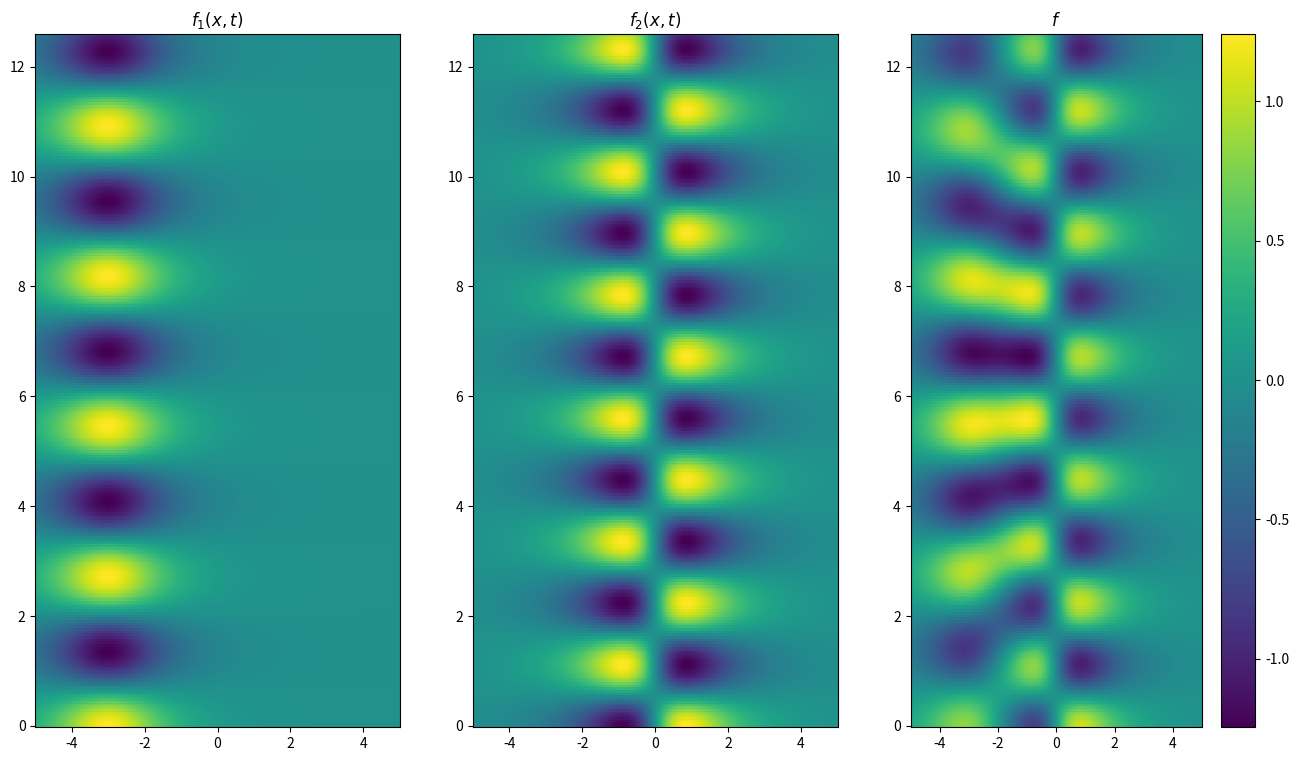

The matplotlib source for this figure: (Note: this script raises an exception after producing the figure.)
!python -m pip install -r requirements.txt

import numpy as np

def f1(x: np.ndarray, t: np.ndarray) -> np.ndarray:
    return 1.0 / np.cosh(x + 3.0) * np.exp(2.3J * t)

def f2(x: np.ndarray, t: np.ndarray) -> np.ndarray:
    return 2.0 / np.cosh(x) * np.tanh(x) * np.exp(2.8J * t)

x = np.linspace(-5.0, 5.0, 2 ** 10 + 1)
t = np.linspace(0.0, 4.0 * np.pi, 2 ** 8 + 1)

xgrid, tgrid = np.meshgrid(x, t)

X1 = f1(xgrid, tgrid)
X2 = f2(xgrid, tgrid)
X = X1 + X2

from matplotlib import pyplot as plt

titles = ['$f_1(x,t)$', '$f_2(x,t)$', '$f$']
data = [X1, X2, X]

fig = plt.figure(figsize=(16, 9), dpi=400)
for n, title, d in zip(range(131, 134), titles, data):
    plt.subplot(n, facecolor='white', title=title)
    plt.pcolor(xgrid, tgrid, d.real)
plt.colorbar()
plt.show()

from numpy.linalg import pinv

EPSILON = 1E-8
kwargs = {'atol': EPSILON, 'rtol': EPSILON}

n = len(x)
A = X[1:].T @ pinv(X[:-1].T, rcond=EPSILON)
assert A.shape == (n, n)
assert np.allclose(A @ X[:-1].T, X[1:].T, **kwargs)

from numpy.linalg import eig, lstsq, svd

class DynamicModeDecomposition:
    def __init__(self, rank):
        self.rank = rank

    def fit(self, x: np.ndarray):
        if not isinstance(x, np.ndarray):
            raise TypeError()
        if len(x.shape) != 2 or len(x) >= x.shape[1] or len(x) < 2:
            raise ValueError()
        x, x_prime = x[:-1].T, x[1:].T
        u, s, vh = svd(x, full_matrices=False)
        assert np.allclose(x, u * s @ vh, **kwargs)
        u, s, vh = u[:, :self.rank], s[:self.rank], vh[:self.rank]
        assert x.shape == (u * s @ vh).shape
        self.atilde = np.conj(u.T) @ x_prime @ np.conj(vh.T) / s
        self.eigs, v = eig(self.atilde)
        assert np.allclose(self.atilde @ v, self.eigs * v, **kwargs)
        self.modes = u @ v
        self.modes = x_prime @ np.conj(vh.T) / s @ v
        b = lstsq(self.modes, x[:, 0])
        return self

    def predict(self, x: np.array):
        return x

from pydmd import DMD

dmd = DMD(svd_rank=2).fit(X.T)
for i in range(1, len(t)):
    assert np.allclose(dmd.predict(X[i - 1]), X[i], **kwargs)

dynamic_mode_decomposition = DynamicModeDecomposition(2).fit(X)
assert np.allclose(dynamic_mode_decomposition.atilde, dmd.atilde, **kwargs)
assert np.allclose(dynamic_mode_decomposition.eigs, dmd.eigs, **kwargs)
assert np.allclose(dynamic_mode_decomposition.modes, dmd.modes, **kwargs)